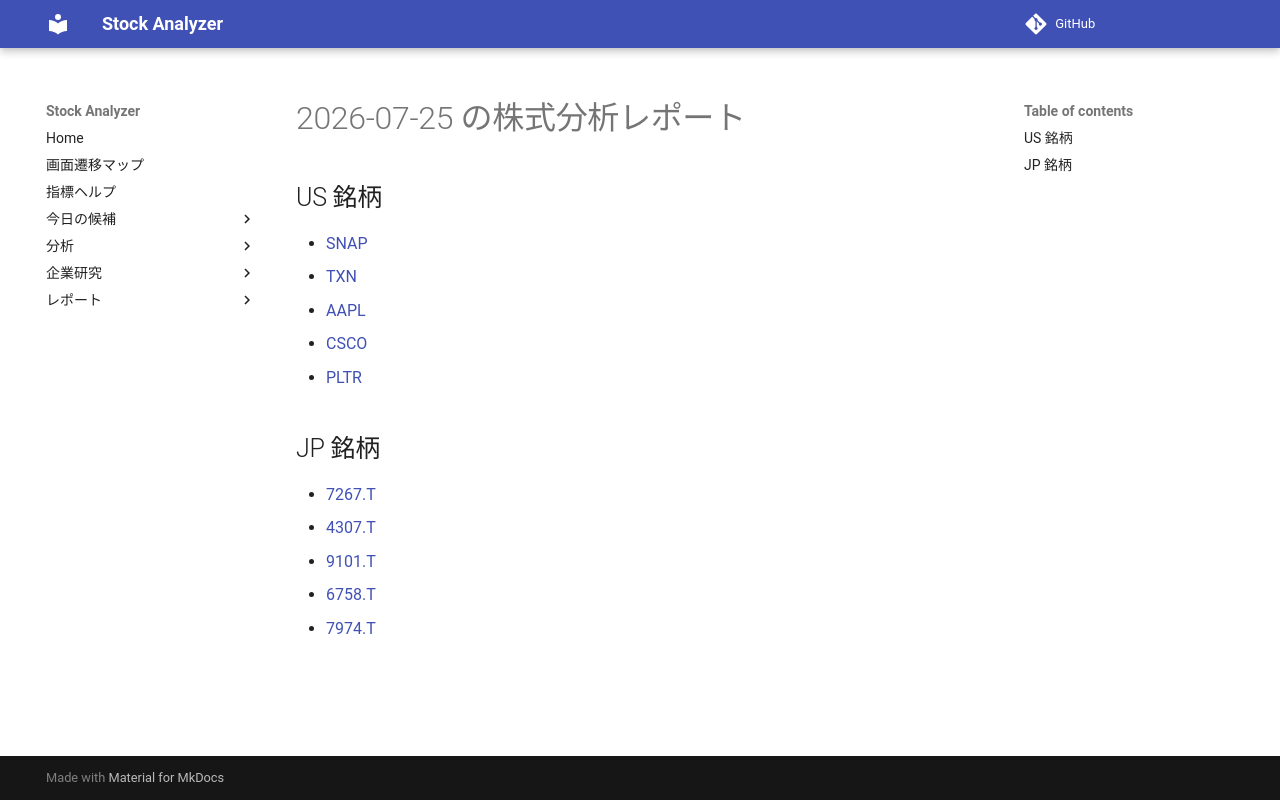

repository: Yumi-note/Making-APP · page: reports/2026-07-25/164141/index.html · generator: mkdocs

# 2026-07-25 の株式分析レポート

## US 銘柄

- [SNAP](SNAP.md)
- [TXN](TXN.md)
- [AAPL](AAPL.md)
- [CSCO](CSCO.md)
- [PLTR](PLTR.md)

## JP 銘柄

- [7267.T](7267_T.md)
- [4307.T](4307_T.md)
- [9101.T](9101_T.md)
- [6758.T](6758_T.md)
- [7974.T](7974_T.md)
